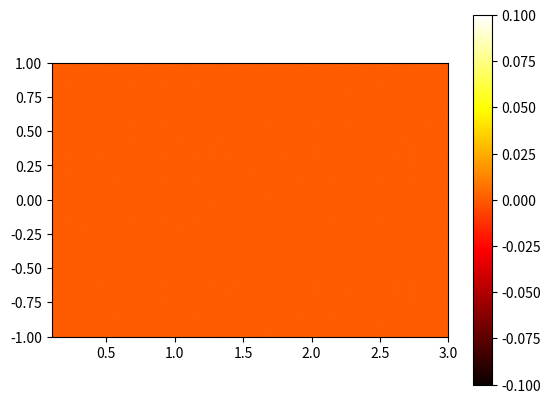

This figure's Python source:
# 
# Grad-Shafranov elliptic operator
# 

try:
    from scipy.sparse import lil_matrix
    from numpy import ones
except:
    print("Couldn't load necessary libraries")
    raise

# Map from (r,z) location to row/column index
def indx(r,z):
    return r*nz + z

# Create a sparse matrix given arrays of R and Z values
def matrix(R, Z):
    nr = R.size
    nz = Z.size
    
    # Create a sparse matrix
    N = nr * nz
    A = lil_matrix((N, N))
    
    # Fixed boundaries, so set to identity matrix
    A.setdiag(ones(N))
    
    # Loop over the core of the domain
    for i in range(1,nr-1):
        for j in range(1,nz-1):
            rp = 0.5*(R[i+1] + R[i]) # R_{i+1/2}
            rm = 0.5*(R[i] + R[i-1]) # R_{i-1/2}
            
            # Mesh spacing
            dr = 0.5*(R[i+1] - R[i-1])
            dz = 0.5*(Z[j+1] - Z[j-1])
            
            ind = indx(i,j)
            
            A[ind, ind]         = -(R[i]/dr**2)*(1./rp + 1./rm) - 2./dz**2
            A[ind, indx(i+1,j)] =  (R[i]/dr**2)/rp
            A[ind, indx(i-1,j)] =  (R[i]/dr**2)/rm
            A[ind, indx(i,j+1)] = 1./dz**2
            A[ind, indx(i,j-1)] = 1./dz**2
    # Done. Convert to CSR format
    return A.tocsr()

if __name__ == "__main__":
    # Test case
    
    from numpy import linspace, zeros, arange, transpose
    from scipy.sparse.linalg import spsolve
    
    nr = 50
    nz = 50
    
    # Define R and Z arrays
    r = linspace(0.1, 3, nr)
    z = linspace(-1,1, nz)
    
    # Create the elliptic operator sparse matrix
    A = matrix(r, z)
    
    # Create a vector for b, containing all zeros
    N = nr*nz
    b = zeros(N)
    
    # Set the values on  boundaries to 1
    #b[indx(0, arange(nz))] = 1.
    #b[indx(nr-1, arange(nz))] = 1.
    
    

    # Direct solve sparse matrix
    x = spsolve(A, b)
    
    # View X as a 2D array
    xv = x.view()
    xv.shape = (nr, nz)
    
    # Make a filled contour plot
    import matplotlib.pyplot as plt
    import matplotlib.cm as cm
    im = plt.imshow(transpose(xv), interpolation='bilinear', origin='lower',
                    cmap=cm.hot, extent=(r[0],r[-1],z[0],z[-1]))
    plt.colorbar()
    plt.show()
    
